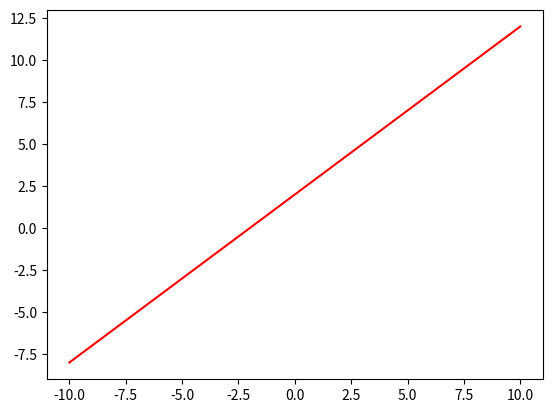

The matplotlib source for this figure:
import matplotlib.pyplot as mpl
import time
import numpy
import scipy 

class math_function:
 pass

def plot_linear_function(a, b, clr, min_range, max_range):
 #y=ax+b

  x = list(range(min_range, max_range+1))
  y = [(a*i + b) for i in x]
  mpl.plot(x, y, label="linear", linestyle="-", color=clr)

plot_linear_function(1, 2, "r", -10, 10)

 